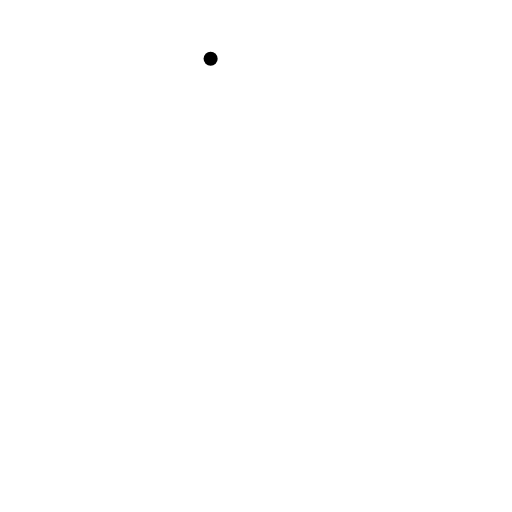
t = 0.00 s
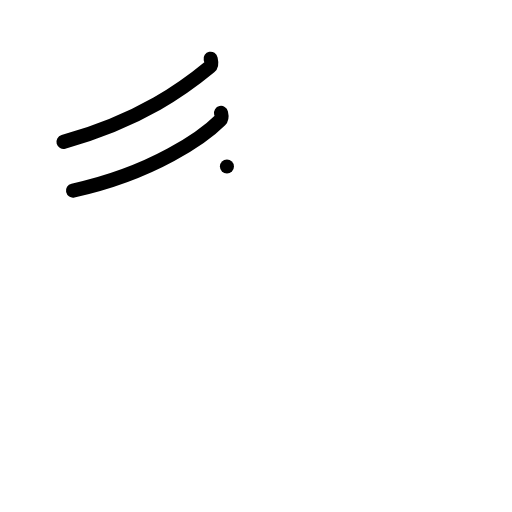
t = 2.00 s
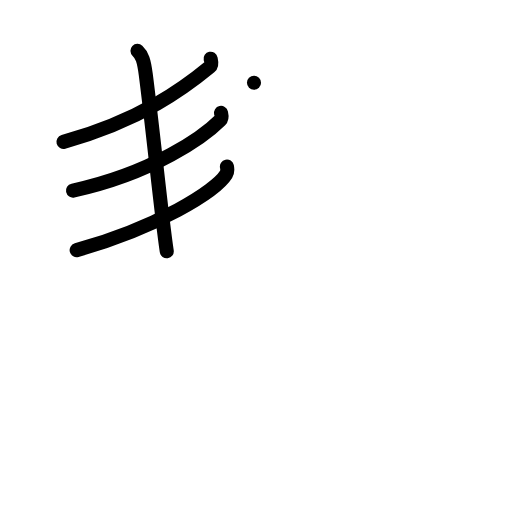
t = 4.00 s
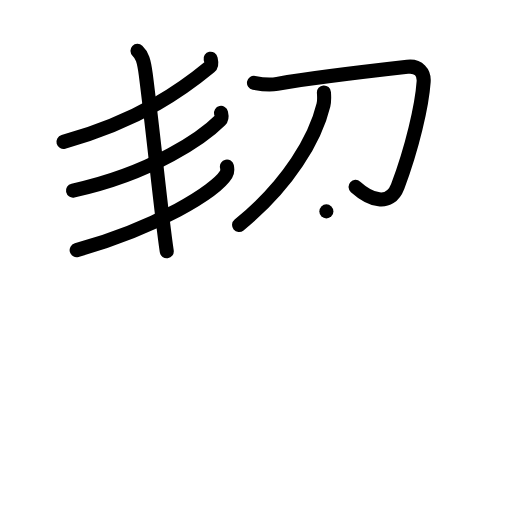
t = 6.00 s
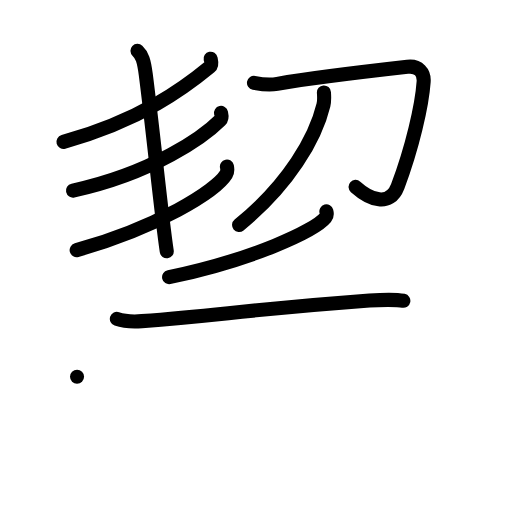
t = 8.00 s
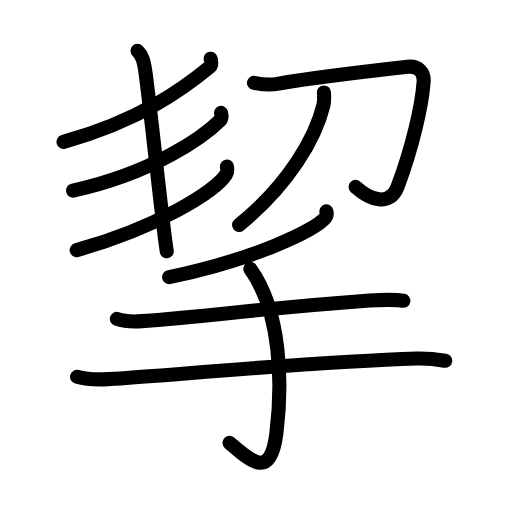
t = 10.00 s

The animated SVG that drew these frames (rendered in a browser with its animation timeline set to each time). Animation: 34 SMIL elements (animate=34); one cycle of 10.00 s.

<?xml version="1.0" encoding="UTF-8"?>
<!--
AniKanjiVG is licensed by CC-BY-SA Paul C. Sommerhoff (https://bitbucket.org/sommerhoff/anikanjivg).
AniKanjiVG uses KanjiVG which is licensed by CC-BY-SA Ulrich Apel (http://kanjivg.tagaini.net).
See also http://creativecommons.org/licenses/by-sa/3.0/
-->
<svg xmlns:kvg='http://kanjivg.tagaini.net' xmlns='http://www.w3.org/2000/svg' width='109' height='109' viewBox='0 0 109 109' style='fill:none;stroke:#000000;stroke-width:3;stroke-linecap:round;stroke-linejoin:round;' id="kvg:kanji_06308"><g id="kvg:06308" kvg:element="挈"><g id="kvg:06308-g1" kvg:position="top"><g id="kvg:06308-g2" kvg:position="left"><path id="kvg:06308-s1" kvg:type="㇒" d="M44.84,12.5c0.09,0.43,0.41,1.25-0.18,1.74C39.5,18.5,30.25,25.5,13.51,30.21"><animate attributeName="d" begin="0.0s" dur="0.5s" from="M44.84,12.5C44.84,12.5,44.84,12.5,44.84,12.5" to="M44.84,12.5c0.09,0.43,0.41,1.25-0.18,1.74" />
<animate attributeName="d" begin="0.5s" dur="0.5s" from="M44.84,12.5c0.09,0.43,0.41,1.25-0.18,1.74c0,0,0,0,0,0,0" to="M44.84,12.5c0.09,0.43,0.41,1.25-0.18,1.74C39.5,18.5,30.25,25.5,13.51,30.21" />
</path>
<path id="kvg:06308-s2" kvg:type="㇒" d="M47.05,24.03c0.09,0.39,0.32,1.06-0.18,1.56c-3.42,3.42-14.11,11.2-31.33,14.98"><animate attributeName="d" begin="1.0s" dur="0.5s" from="M47.05,24.03C47.05,24.03,47.05,24.03,47.05,24.03" to="M47.05,24.03c0.09,0.39,0.32,1.06-0.18,1.56" />
<animate attributeName="d" begin="1.5s" dur="0.5s" from="M47.05,24.03c0.09,0.39,0.32,1.06-0.18,1.56c0,0,0,0,0,0,0" to="M47.05,24.03c0.09,0.39,0.32,1.06-0.18,1.56c-3.42,3.42-14.11,11.2-31.33,14.98" />
<animate attributeName="d" begin="0s" dur="1.0s" from="M-100,-100" to="M-100,-100" />
</path>
<path id="kvg:06308-s3" kvg:type="㇒" d="M48.31,35.45c0.09,0.42,0.19,1.08-0.18,1.69c-2.18,3.55-14.69,11.34-31.81,16.11"><animate attributeName="d" begin="2.0s" dur="0.5s" from="M48.31,35.45C48.31,35.45,48.31,35.45,48.31,35.45" to="M48.31,35.45c0.09,0.42,0.19,1.08-0.18,1.69" />
<animate attributeName="d" begin="2.5s" dur="0.5s" from="M48.31,35.45c0.09,0.42,0.19,1.08-0.18,1.69c0,0,0,0,0,0,0" to="M48.31,35.45c0.09,0.42,0.19,1.08-0.18,1.69c-2.18,3.55-14.69,11.34-31.81,16.11" />
<animate attributeName="d" begin="0s" dur="2.0s" from="M-100,-100" to="M-100,-100" />
</path>
<path id="kvg:06308-s4" kvg:type="㇑" d="M29.27,10.83c0.98,0.92,1.37,2.01,1.76,5.02C32.75,29.25,34.25,45,35.5,53.5"><animate attributeName="d" begin="3.0s" dur="0.5s" from="M29.27,10.83C29.27,10.83,29.27,10.83,29.27,10.83" to="M29.27,10.83c0.98,0.92,1.37,2.01,1.76,5.02" />
<animate attributeName="d" begin="3.5s" dur="0.5s" from="M29.27,10.83c0.98,0.92,1.37,2.01,1.76,5.02c0,0,0,0,0,0,0" to="M29.27,10.83c0.98,0.92,1.37,2.01,1.76,5.02C32.75,29.25,34.25,45,35.5,53.5" />
<animate attributeName="d" begin="0s" dur="3.0s" from="M-100,-100" to="M-100,-100" />
</path>
</g>
<g id="kvg:06308-g3" kvg:element="刀" kvg:position="right"><path id="kvg:06308-s5" kvg:type="㇆" d="M54.07,17.63C56,18,58.2,17.99,59.02,17.85c6.72-1.15,23.99-3.2,27.71-3.62c2.42-0.28,3.6,1.24,3.46,3.16c-0.35,5.08-2.44,14.11-5.53,22.31c-1.68,4.45-5.91,2.81-8.96,0.09"><animate attributeName="d" begin="4.0s" dur="0.2s" from="M54.07,17.63C54.07,17.63,54.07,17.63,54.07,17.63" to="M54.07,17.63C56,18,58.2,17.99,59.02,17.85" />
<animate attributeName="d" begin="4.2s" dur="0.2s" from="M54.07,17.63C56,18,58.2,17.99,59.02,17.85c0,0,0,0,0,0,0" to="M54.07,17.63C56,18,58.2,17.99,59.02,17.85c6.72-1.15,23.99-3.2,27.71-3.62" />
<animate attributeName="d" begin="4.4s" dur="0.2s" from="M54.07,17.63C56,18,58.2,17.99,59.02,17.85c6.72-1.15,23.99-3.2,27.71-3.62c0,0,0,0,0,0,0" to="M54.07,17.63C56,18,58.2,17.99,59.02,17.85c6.72-1.15,23.99-3.2,27.71-3.62c2.42-0.28,3.6,1.24,3.46,3.16" />
<animate attributeName="d" begin="4.6s" dur="0.2s" from="M54.07,17.63C56,18,58.2,17.99,59.02,17.85c6.72-1.15,23.99-3.2,27.71-3.62c2.42-0.28,3.6,1.24,3.46,3.16c0,0,0,0,0,0,0" to="M54.07,17.63C56,18,58.2,17.99,59.02,17.85c6.72-1.15,23.99-3.2,27.71-3.62c2.42-0.28,3.6,1.24,3.46,3.16c-0.35,5.08-2.44,14.11-5.53,22.31" />
<animate attributeName="d" begin="4.8s" dur="0.2s" from="M54.07,17.63C56,18,58.2,17.99,59.02,17.85c6.72-1.15,23.99-3.2,27.71-3.62c2.42-0.28,3.6,1.24,3.46,3.16c-0.35,5.08-2.44,14.11-5.53,22.31c0,0,0,0,0,0,0" to="M54.07,17.63C56,18,58.2,17.99,59.02,17.85c6.72-1.15,23.99-3.2,27.71-3.62c2.42-0.28,3.6,1.24,3.46,3.16c-0.35,5.08-2.44,14.11-5.53,22.31c-1.68,4.45-5.91,2.81-8.96,0.09" />
<animate attributeName="d" begin="0s" dur="4.0s" from="M-100,-100" to="M-100,-100" />
</path>
<path id="kvg:06308-s6" kvg:type="㇒" d="M68.96,19.68c0.05,0.66,0.13,1.72-0.1,2.67c-1.69,7.05-7.35,16.9-17.96,25.56"><animate attributeName="d" begin="5.0s" dur="0.5s" from="M68.96,19.68C68.96,19.68,68.96,19.68,68.96,19.68" to="M68.96,19.68c0.05,0.66,0.13,1.72-0.1,2.67" />
<animate attributeName="d" begin="5.5s" dur="0.5s" from="M68.96,19.68c0.05,0.66,0.13,1.72-0.1,2.67c0,0,0,0,0,0,0" to="M68.96,19.68c0.05,0.66,0.13,1.72-0.1,2.67c-1.69,7.05-7.35,16.9-17.96,25.56" />
<animate attributeName="d" begin="0s" dur="5.0s" from="M-100,-100" to="M-100,-100" />
</path>
</g>
</g>
<g id="kvg:06308-g4" kvg:element="手" kvg:position="bottom" kvg:radical="general"><path id="kvg:06308-s7" kvg:type="㇒" d="M69.48,45c0.09,0.33,0.2,0.85-0.19,1.33C67.01,49.12,53.91,55.25,36,59.01"><animate attributeName="d" begin="6.0s" dur="0.5s" from="M69.48,45C69.48,45,69.48,45,69.48,45" to="M69.48,45c0.09,0.33,0.2,0.85-0.19,1.33" />
<animate attributeName="d" begin="6.5s" dur="0.5s" from="M69.48,45c0.09,0.33,0.2,0.85-0.19,1.33c0,0,0,0,0,0,0" to="M69.48,45c0.09,0.33,0.2,0.85-0.19,1.33C67.01,49.12,53.91,55.25,36,59.01" />
<animate attributeName="d" begin="0s" dur="6.0s" from="M-100,-100" to="M-100,-100" />
</path>
<path id="kvg:06308-s8" kvg:type="㇐" d="M24.88,67.89c1.39,0.48,3.93,0.58,5.32,0.48c17.41-1.32,21.71-2.4,48.46-4.39c2.31-0.17,6.06-0.19,7.21,0.05"><animate attributeName="d" begin="7.0s" dur="0.3333333333333333s" from="M24.88,67.89C24.88,67.89,24.88,67.89,24.88,67.89" to="M24.88,67.89c1.39,0.48,3.93,0.58,5.32,0.48" />
<animate attributeName="d" begin="7.333333333333333s" dur="0.3333333333333333s" from="M24.88,67.89c1.39,0.48,3.93,0.58,5.32,0.48c0,0,0,0,0,0,0" to="M24.88,67.89c1.39,0.48,3.93,0.58,5.32,0.48c17.41-1.32,21.71-2.4,48.46-4.39" />
<animate attributeName="d" begin="7.666666666666667s" dur="0.3333333333333333s" from="M24.88,67.89c1.39,0.48,3.93,0.58,5.32,0.48c17.41-1.32,21.71-2.4,48.46-4.39c0,0,0,0,0,0,0" to="M24.88,67.89c1.39,0.48,3.93,0.58,5.32,0.48c17.41-1.32,21.71-2.4,48.46-4.39c2.31-0.17,6.06-0.19,7.21,0.05" />
<animate attributeName="d" begin="0s" dur="7.0s" from="M-100,-100" to="M-100,-100" />
</path>
<path id="kvg:06308-s9" kvg:type="㇐" d="M16.4,80.22c1.75,0.49,4.94,0.6,6.69,0.49C36.26,79.9,67,77,88.68,76.33c2.91-0.09,4.66,0.23,6.11,0.48"><animate attributeName="d" begin="8.0s" dur="0.3333333333333333s" from="M16.4,80.22C16.4,80.22,16.4,80.22,16.4,80.22" to="M16.4,80.22c1.75,0.49,4.94,0.6,6.69,0.49" />
<animate attributeName="d" begin="8.333333333333334s" dur="0.3333333333333333s" from="M16.4,80.22c1.75,0.49,4.94,0.6,6.69,0.49c0,0,0,0,0,0,0" to="M16.4,80.22c1.75,0.49,4.94,0.6,6.69,0.49C36.26,79.9,67,77,88.68,76.33" />
<animate attributeName="d" begin="8.666666666666666s" dur="0.3333333333333333s" from="M16.4,80.22c1.75,0.49,4.94,0.6,6.69,0.49C36.26,79.9,67,77,88.68,76.33c0,0,0,0,0,0,0" to="M16.4,80.22c1.75,0.49,4.94,0.6,6.69,0.49C36.26,79.9,67,77,88.68,76.33c2.91-0.09,4.66,0.23,6.11,0.48" />
<animate attributeName="d" begin="0s" dur="8.0s" from="M-100,-100" to="M-100,-100" />
</path>
<path id="kvg:06308-s10" kvg:type="㇕v" d="M53.29,57.22c6.59,9.12,6.87,24.43,5.55,35.03c-1.24,9.97-5.42,5.97-9.98,2.03"><animate attributeName="d" begin="9.0s" dur="0.5s" from="M53.29,57.22C53.29,57.22,53.29,57.22,53.29,57.22" to="M53.29,57.22c6.59,9.12,6.87,24.43,5.55,35.03" />
<animate attributeName="d" begin="9.5s" dur="0.5s" from="M53.29,57.22c6.59,9.12,6.87,24.43,5.55,35.03c0,0,0,0,0,0,0" to="M53.29,57.22c6.59,9.12,6.87,24.43,5.55,35.03c-1.24,9.97-5.42,5.97-9.98,2.03" />
<animate attributeName="d" begin="0s" dur="9.0s" from="M-100,-100" to="M-100,-100" />
</path>
</g>
</g>
</svg>
